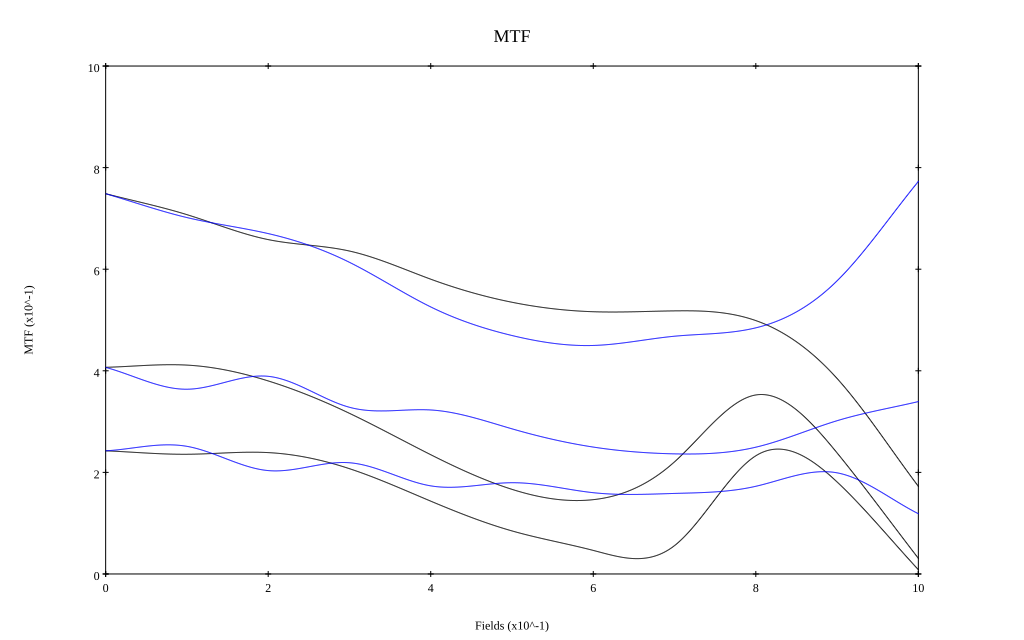

The table this chart was drawn from, first rows:
, 0, 0.1, 0.2, 0.3, 0.4, 0.5, 0.6, 0.7, 0.8, 0.9, 1
10 sag, 0.749, 0.707, 0.658, 0.636, 0.58, 0.535, 0.516, 0.518, 0.499, 0.385, 0.173
10 tan, 0.749, 0.702, 0.67, 0.614, 0.526, 0.469, 0.45, 0.468, 0.485, 0.577, 0.773
30 sag, 0.407, 0.411, 0.38, 0.316, 0.235, 0.167, 0.146, 0.221, 0.352, 0.238, 0.031
30 tan, 0.407, 0.364, 0.389, 0.328, 0.323, 0.286, 0.25, 0.236, 0.25, 0.302, 0.339
50 sag, 0.242, 0.236, 0.239, 0.207, 0.143, 0.085, 0.046, 0.056, 0.233, 0.181, 0.008
50 tan, 0.242, 0.251, 0.204, 0.219, 0.173, 0.18, 0.16, 0.159, 0.173, 0.199, 0.119
